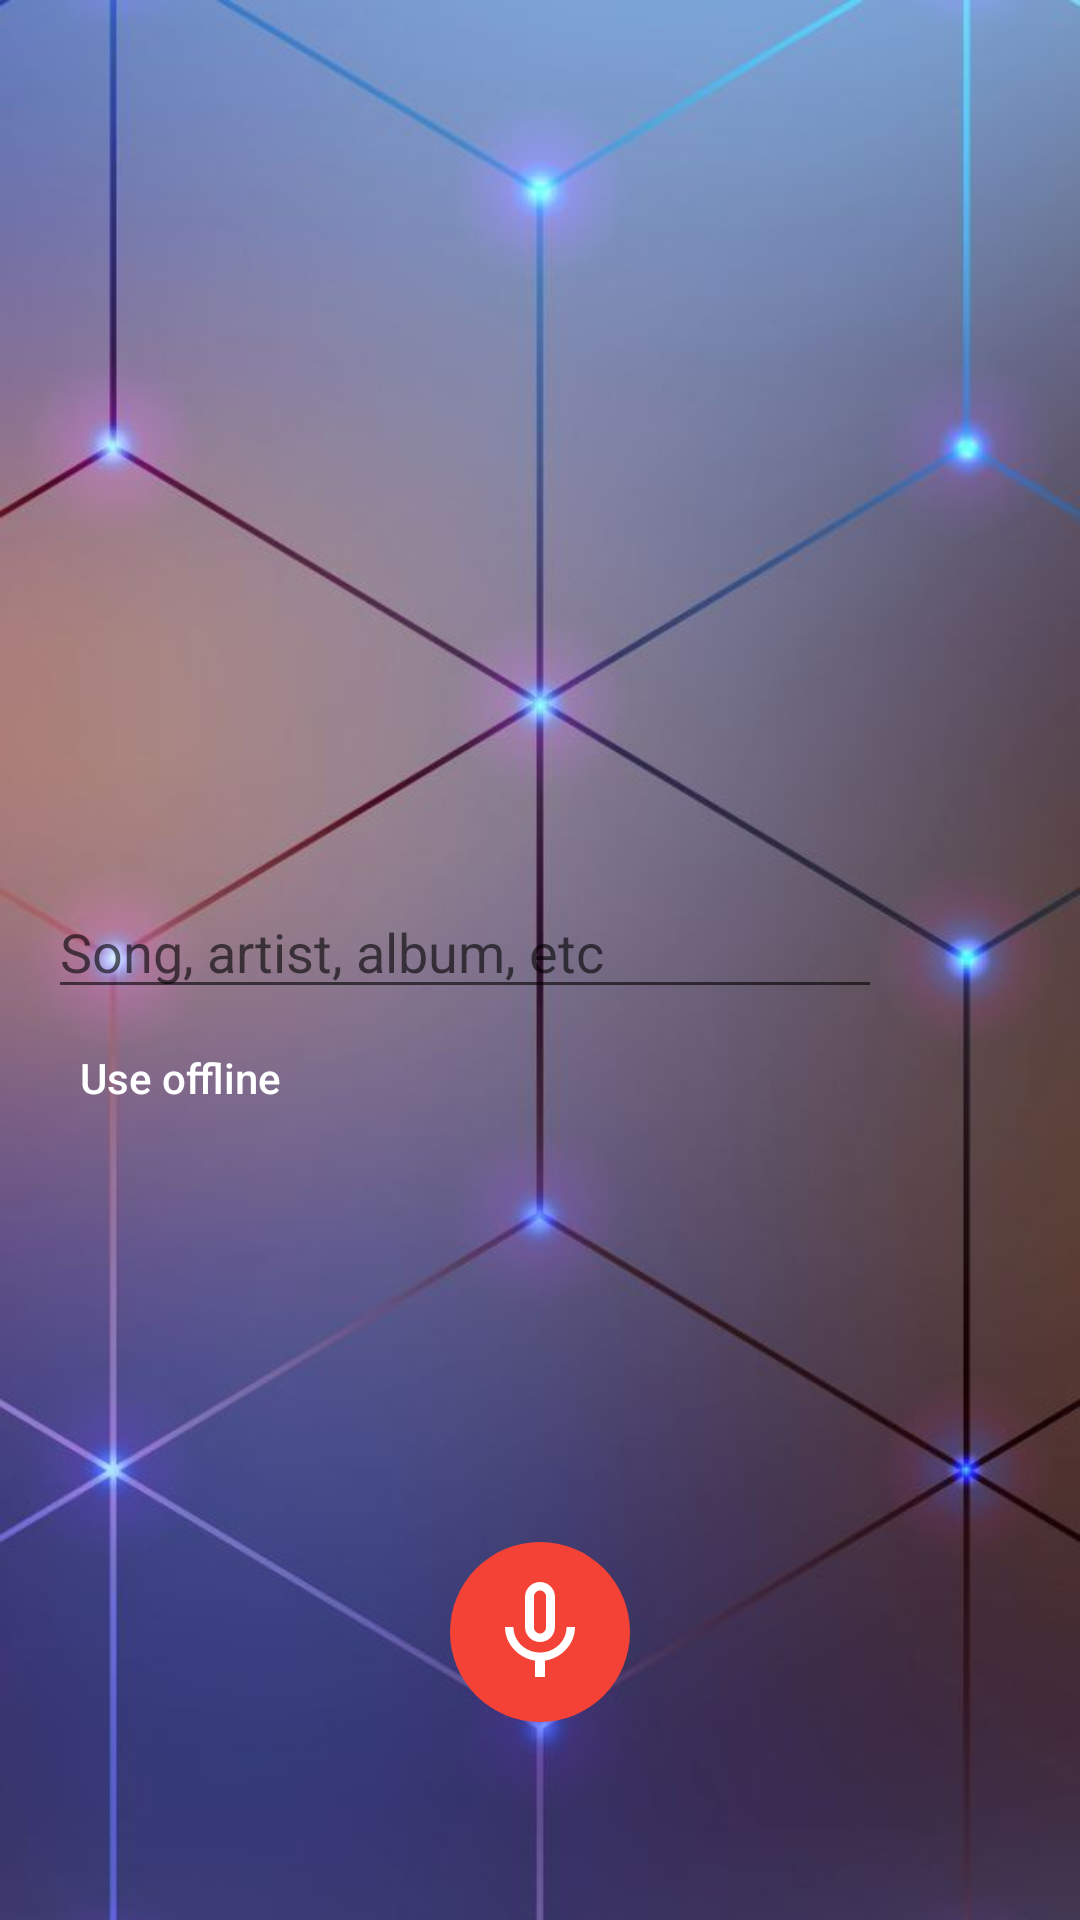

Here is an Android app screen rendered from its layout file. Give the layout XML and the strings, colors and styles it references.
<!-- AndroidManifest.xml: application theme AppTheme -->
<!-- res/layout/activity_search.xml -->
<?xml version="1.0" encoding="utf-8"?>
<RelativeLayout xmlns:android="http://schemas.android.com/apk/res/android"
    xmlns:app="http://schemas.android.com/apk/res-auto"
    xmlns:tools="http://schemas.android.com/tools"
    android:layout_width="match_parent"
    android:layout_height="match_parent"
    android:background="@drawable/bg"
    android:padding="16dp"
    tools:context=".activity.SearchActivity">


    <LinearLayout
        android:layout_width="match_parent"
        android:layout_height="wrap_content"
        android:layout_centerInParent="true"
        android:id="@+id/search_layout"
        android:orientation="horizontal">

        
        
        
        
        
        

        <EditText
            android:id="@+id/search_et"
            android:layout_width="match_parent"
            android:layout_height="wrap_content"
            android:layout_marginEnd="50dp"
            android:hint="@string/search_hint"
            android:inputType="textAutoComplete"
            android:textColor="@android:color/white" />


        

        <RelativeLayout
            android:layout_width="70dp"
            android:layout_height="wrap_content"
            android:layout_marginStart="-60dp">

            <ProgressBar
                android:id="@+id/progressBar"
                style="?android:attr/progressBarStyle"
                android:layout_width="70dp"
                android:layout_height="50dp"
                android:visibility="gone" />

            <ImageButton
                android:layout_width="70dp"
                android:layout_height="50dp"
                android:background="@color/transparent"
                android:onClick="search"
                android:id="@+id/search_btn"
                android:src="@drawable/ic_search_white"/>
        </RelativeLayout>
    </LinearLayout>

    <ImageButton
        android:id="@+id/mic_btn"
        android:layout_width="60dp"
        android:layout_height="60dp"
        android:layout_alignParentBottom="true"
        android:layout_centerHorizontal="true"
        android:layout_marginBottom="50dp"
        android:background="@drawable/red_circle"
        android:onClick="speech_to_text"
        app:srcCompat="@drawable/ic_mic_outline_red" />

    <ImageButton
        android:id="@+id/go_offline"
        android:layout_width="wrap_content"
        android:layout_height="wrap_content"
        android:layout_alignParentEnd="true"
        android:layout_alignParentTop="true"
        android:layout_marginEnd="30dp"
        android:layout_marginTop="30dp"
        android:background="@color/transparent"
        android:visibility="gone"
        app:srcCompat="@drawable/ic_cloud_white" />

    <Button
        android:layout_marginTop="-10dp"
        android:id="@+id/offline_btn"
        android:layout_width="wrap_content"
        android:layout_height="wrap_content"
        android:background="@color/transparent"
        android:text="@string/use_offline"
        android:textAllCaps="false"
        android:layout_below="@+id/search_layout"
        android:textColor="@color/white"
        android:onClick="use_offline"/>
</RelativeLayout>
<!-- resources referenced by this layout -->
<resources>
  <color name="transparent">#00000000</color>
  <color name="white">#FFFFFF</color>
  <!-- drawable bg: jpg bitmap (drawable, 34414 bytes) -->
  <!-- drawable ic_cloud_white (drawable) -->
  <vector xmlns:android="http://schemas.android.com/apk/res/android"
          android:width="25dp"
          android:height="25dp"
          android:viewportWidth="24.0"
          android:viewportHeight="24.0">
      <path
          android:fillColor="#000000"
          android:pathData="M19.35,10.04C18.67,6.59 15.64,4 12,4c-1.48,0 -2.85,0.43 -4.01,1.17l1.46,1.46C10.21,6.23 11.08,6 12,6c3.04,0 5.5,2.46 5.5,5.5v0.5H19c1.66,0 3,1.34 3,3 0,1.13 -0.64,2.11 -1.56,2.62l1.45,1.45C23.16,18.16 24,16.68 24,15c0,-2.64 -2.05,-4.78 -4.65,-4.96zM3,5.27l2.75,2.74C2.56,8.15 0,10.77 0,14c0,3.31 2.69,6 6,6h11.73l2,2L21,20.73 4.27,4 3,5.27zM7.73,10l8,8H6c-2.21,0 -4,-1.79 -4,-4s1.79,-4 4,-4h1.73z"/>
  </vector>
  <!-- drawable ic_mic_outline_red (drawable) -->
  <vector xmlns:android="http://schemas.android.com/apk/res/android"
          android:width="40dp"
          android:height="40dp"
          android:viewportWidth="24.0"
          android:viewportHeight="24.0">
      <path
          android:fillColor="#FFFFFF"
          android:pathData="M12,14c1.66,0 2.99,-1.34 2.99,-3L15,5c0,-1.66 -1.34,-3 -3,-3S9,3.34 9,5v6c0,1.66 1.34,3 3,3zM10.8,4.9c0,-0.66 0.54,-1.2 1.2,-1.2 0.66,0 1.2,0.54 1.2,1.2l-0.01,6.2c0,0.66 -0.53,1.2 -1.19,1.2 -0.66,0 -1.2,-0.54 -1.2,-1.2L10.8,4.9zM17.3,11c0,3 -2.54,5.1 -5.3,5.1S6.7,14 6.7,11L5,11c0,3.41 2.72,6.23 6,6.72L11,21h2v-3.28c3.28,-0.48 6,-3.3 6,-6.72h-1.7z"/>
  </vector>
  <!-- drawable red_circle (drawable) -->
  <?xml version="1.0" encoding="utf-8"?>
  <shape xmlns:android="http://schemas.android.com/apk/res/android"
      android:shape="oval">
  
      <size android:height="50dp"
          android:width="50dp"/>
  
      <solid android:color="#f44336" />
  </shape>
  <string name="search_hint">Song, artist, album, etc</string>
  <string name="use_offline">Use offline</string>
  <style name="AppTheme" parent="Theme.AppCompat.Light.NoActionBar">
          
          <item name="colorPrimary">@color/colorPrimary</item>
          <item name="colorPrimaryDark">@color/colorPrimaryDark</item>
          <item name="colorAccent">@color/colorAccent</item>
      </style>
  <color name="colorPrimary">#757575</color>
  <color name="colorPrimaryDark">#616161</color>
  <color name="colorAccent">#FFFFFF</color>
</resources>
